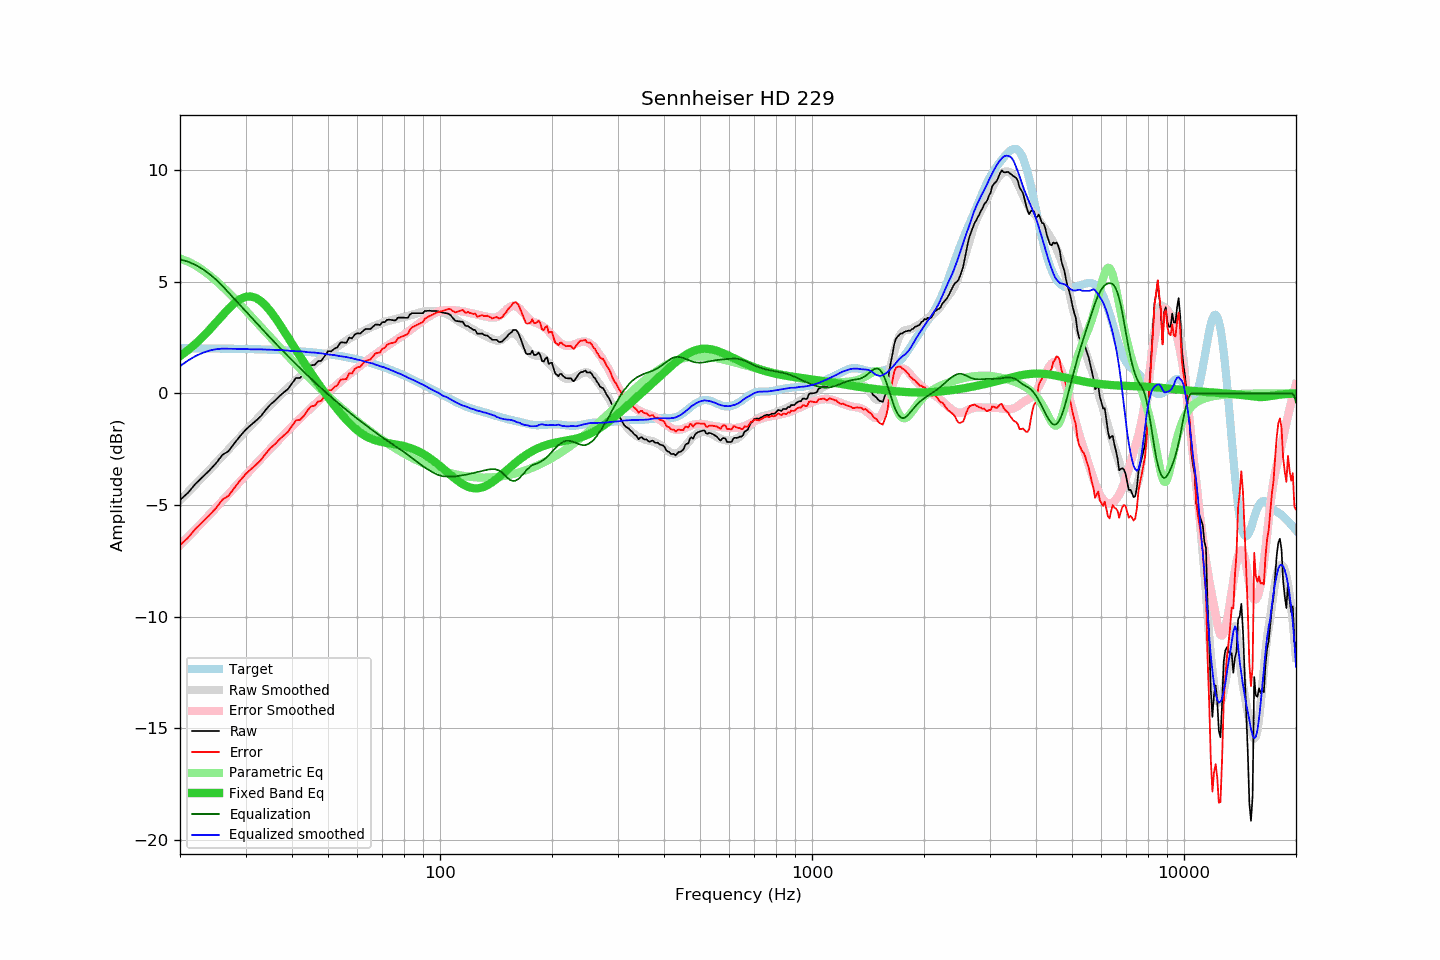

Source data for this figure (header and first rows):
frequency, raw, error, smoothed, error_smoothed, equalization, parametric_eq, equalized_raw, equalized_smoothed, target
20, -4.78, -6.80, -4.79, -6.80, 6.00, 1.67, 1.22, 1.21, 2.02
21, -4.46, -6.48, -4.43, -6.44, 5.90, 1.93, 1.44, 1.47, 2.02
22, -4.06, -6.07, -4.09, -6.10, 5.75, 2.22, 1.69, 1.67, 2.01
23, -3.75, -5.76, -3.75, -5.76, 5.57, 2.52, 1.82, 1.81, 2.01
24, -3.45, -5.46, -3.43, -5.44, 5.35, 2.85, 1.90, 1.92, 2.01
25, -3.13, -5.14, -3.12, -5.12, 5.09, 3.17, 1.96, 1.98, 2.01
26, -2.76, -4.76, -2.81, -4.81, 4.81, 3.49, 2.05, 2.00, 2.00
27, -2.59, -4.59, -2.52, -4.52, 4.52, 3.79, 1.93, 2.00, 2.00
28, -2.24, -4.24, -2.23, -4.23, 4.23, 4.03, 1.99, 1.99, 2.00
29, -1.92, -3.91, -1.96, -3.95, 3.95, 4.22, 2.03, 1.99, 1.99
30, -1.64, -3.63, -1.70, -3.68, 3.68, 4.32, 2.04, 1.98, 1.99
31, -1.42, -3.40, -1.45, -3.42, 3.42, 4.34, 2.00, 1.97, 1.98
32, -1.23, -3.21, -1.20, -3.17, 3.17, 4.27, 1.94, 1.97, 1.98
33, -1.02, -2.99, -0.97, -2.94, 2.94, 4.13, 1.92, 1.97, 1.97
34, -0.74, -2.70, -0.74, -2.70, 2.70, 3.93, 1.96, 1.96, 1.96
35, -0.50, -2.45, -0.54, -2.48, 2.48, 3.68, 1.98, 1.95, 1.95
36, -0.33, -2.28, -0.33, -2.27, 2.27, 3.40, 1.94, 1.94, 1.95
37, -0.13, -2.07, -0.12, -2.06, 2.06, 3.11, 1.93, 1.94, 1.94
38, 0.04, -1.89, 0.07, -1.86, 1.86, 2.81, 1.90, 1.93, 1.93
39, 0.19, -1.73, 0.24, -1.67, 1.67, 2.52, 1.86, 1.91, 1.92
40, 0.44, -1.47, 0.41, -1.48, 1.48, 2.22, 1.92, 1.89, 1.91
41, 0.69, -1.21, 0.58, -1.31, 1.31, 1.94, 2.00, 1.89, 1.90
42, 0.69, -1.19, 0.75, -1.14, 1.14, 1.67, 1.83, 1.88, 1.88
43, 0.85, -1.02, 0.90, -0.97, 0.97, 1.41, 1.82, 1.87, 1.87
44, 1.08, -0.78, 1.04, -0.81, 0.81, 1.15, 1.89, 1.85, 1.86
45, 1.26, -0.58, 1.18, -0.65, 0.65, 0.91, 1.91, 1.83, 1.84
46, 1.27, -0.56, 1.32, -0.50, 0.50, 0.68, 1.77, 1.83, 1.83
47, 1.44, -0.37, 1.44, -0.36, 0.36, 0.45, 1.80, 1.81, 1.81
48, 1.46, -0.33, 1.57, -0.22, 0.22, 0.24, 1.68, 1.79, 1.79
49, 1.68, -0.10, 1.68, -0.09, 0.09, 0.03, 1.77, 1.77, 1.78
50, 1.89, 0.13, 1.79, 0.04, -0.04, -0.17, 1.85, 1.74, 1.76
51, 1.88, 0.14, 1.90, 0.17, -0.17, -0.36, 1.71, 1.73, 1.74
52, 2.00, 0.28, 2.01, 0.29, -0.29, -0.55, 1.71, 1.71, 1.72
53, 2.06, 0.37, 2.10, 0.41, -0.41, -0.72, 1.65, 1.69, 1.69
54, 2.28, 0.61, 2.19, 0.53, -0.53, -0.88, 1.75, 1.66, 1.67
55, 2.28, 0.63, 2.28, 0.64, -0.64, -1.04, 1.64, 1.64, 1.65
56, 2.26, 0.64, 2.37, 0.74, -0.74, -1.19, 1.52, 1.63, 1.62
57, 2.50, 0.90, 2.45, 0.85, -0.85, -1.32, 1.65, 1.60, 1.60
58, 2.46, 0.89, 2.52, 0.95, -0.95, -1.45, 1.51, 1.57, 1.57
59, 2.64, 1.09, 2.59, 1.05, -1.05, -1.56, 1.59, 1.54, 1.55
60, 2.69, 1.17, 2.65, 1.14, -1.14, -1.66, 1.55, 1.51, 1.52
61, 2.68, 1.19, 2.72, 1.23, -1.23, -1.76, 1.45, 1.49, 1.49
62, 2.78, 1.32, 2.77, 1.32, -1.32, -1.84, 1.46, 1.45, 1.46
63, 2.88, 1.45, 2.83, 1.41, -1.41, -1.91, 1.47, 1.42, 1.43
64, 2.88, 1.48, 2.88, 1.50, -1.50, -1.97, 1.38, 1.38, 1.40
65, 2.88, 1.52, 2.95, 1.58, -1.58, -2.02, 1.30, 1.36, 1.36
66, 2.98, 1.65, 3.00, 1.67, -1.67, -2.07, 1.31, 1.33, 1.33
67, 3.08, 1.78, 3.04, 1.75, -1.75, -2.10, 1.33, 1.29, 1.30
68, 3.08, 1.82, 3.08, 1.82, -1.82, -2.13, 1.26, 1.26, 1.26
69, 3.06, 1.83, 3.12, 1.90, -1.90, -2.16, 1.16, 1.22, 1.23
70, 3.19, 2.00, 3.16, 1.97, -1.97, -2.18, 1.22, 1.19, 1.19
71, 3.19, 2.03, 3.20, 2.04, -2.04, -2.20, 1.15, 1.16, 1.16
72, 3.29, 2.17, 3.23, 2.11, -2.11, -2.22, 1.18, 1.12, 1.12
73, 3.30, 2.22, 3.26, 2.18, -2.18, -2.24, 1.12, 1.07, 1.08
74, 3.29, 2.25, 3.28, 2.25, -2.25, -2.25, 1.04, 1.03, 1.04
75, 3.27, 2.27, 3.30, 2.31, -2.31, -2.27, 0.96, 1.00, 1.00
76, 3.27, 2.31, 3.32, 2.37, -2.37, -2.29, 0.90, 0.95, 0.96
77, 3.39, 2.47, 3.35, 2.43, -2.43, -2.30, 0.96, 0.91, 0.92
78, 3.39, 2.51, 3.38, 2.50, -2.50, -2.32, 0.89, 0.88, 0.88
79, 3.39, 2.55, 3.40, 2.56, -2.56, -2.34, 0.83, 0.84, 0.84
... 553 more rows
